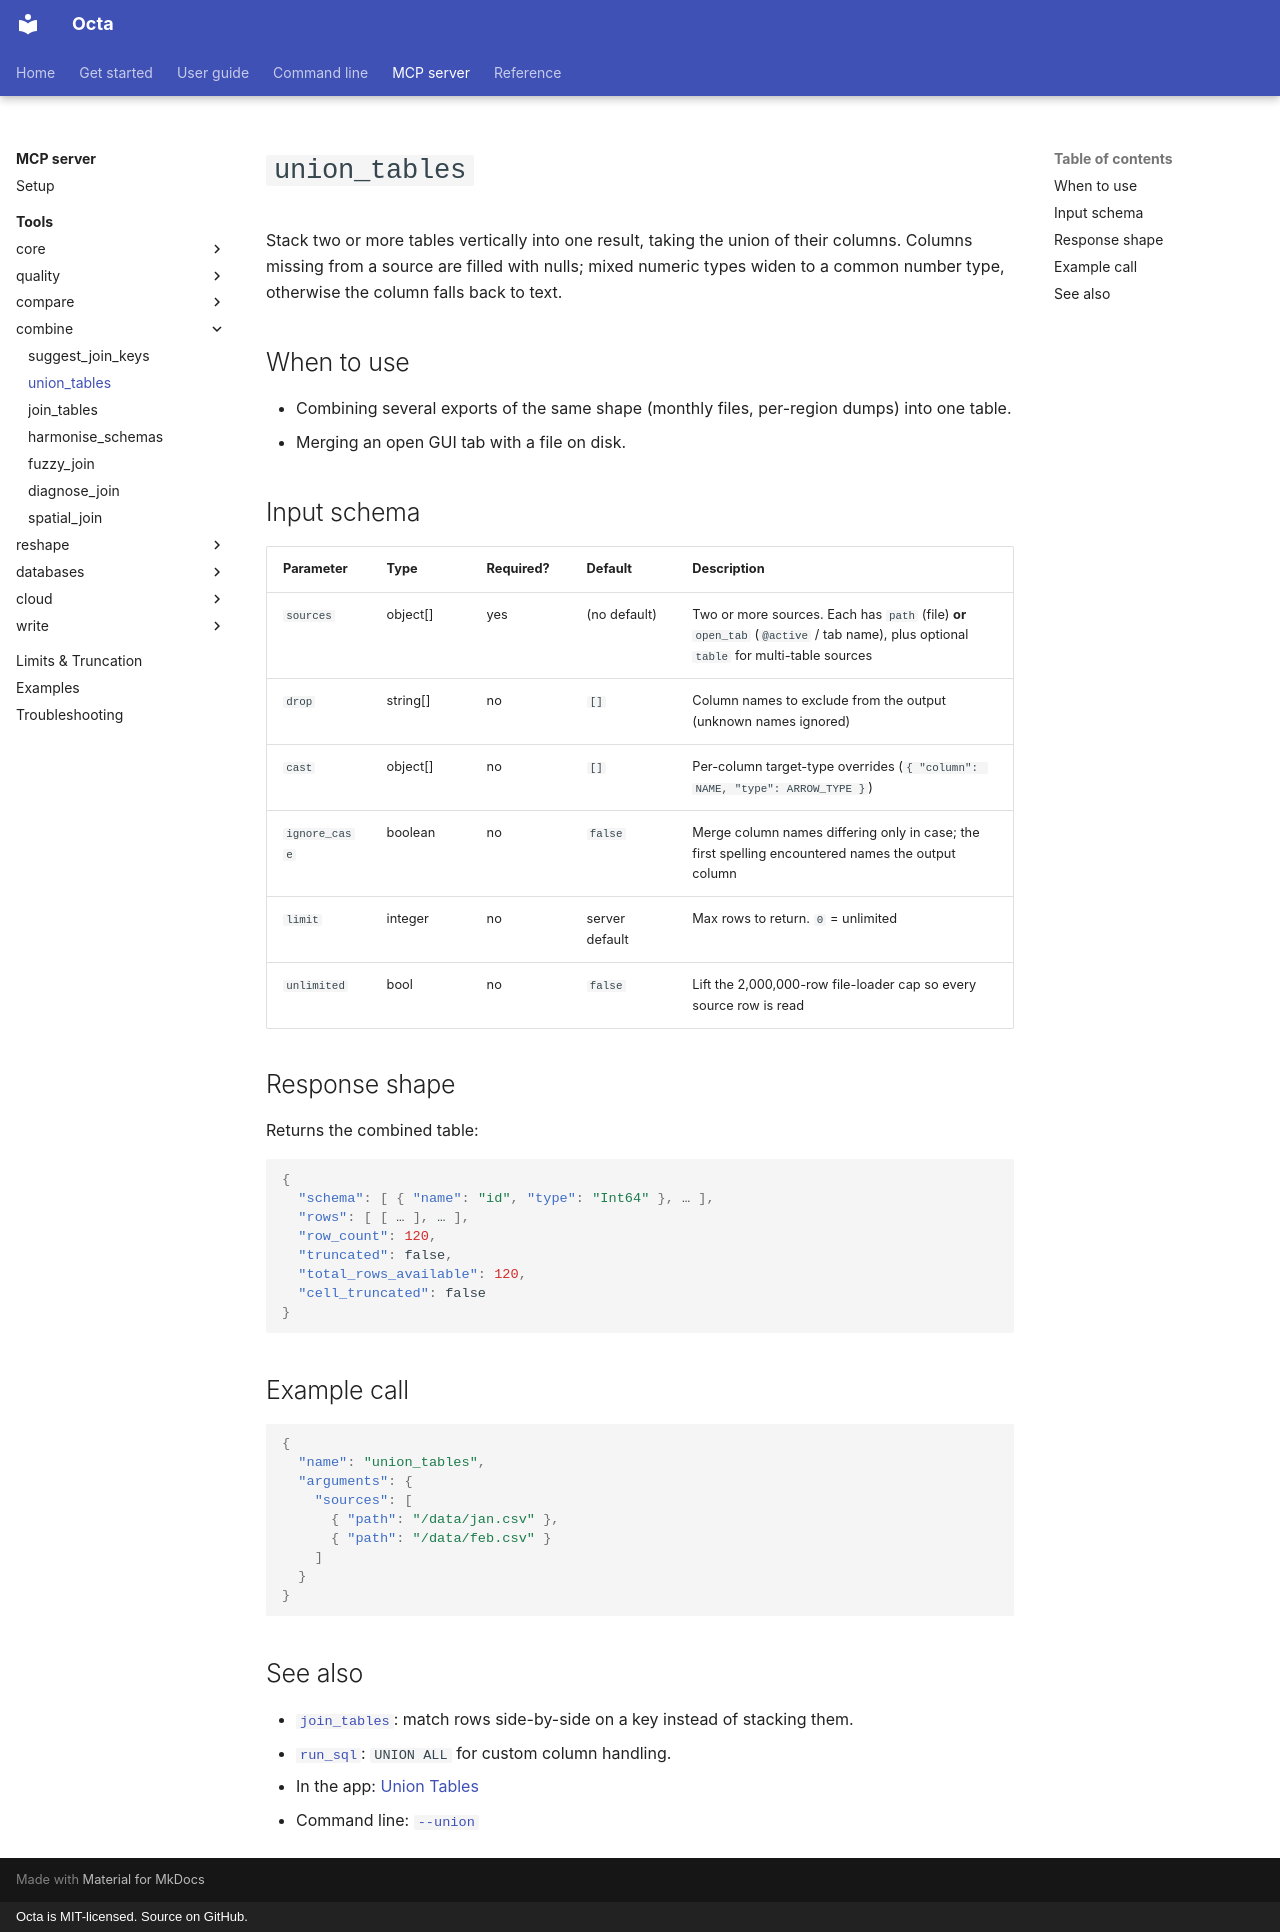

repository: thorstenfoltz/octa · page: mcp/tools/union_tables/index.html · generator: mkdocs · copyright: Octa is MIT-licensed. Source on GitHub.

# `union_tables`

Stack two or more tables vertically into one result, taking the union of
their columns. Columns missing from a source are filled with nulls; mixed
numeric types widen to a common number type, otherwise the column falls
back to text.

## When to use

- Combining several exports of the same shape (monthly files, per-region
  dumps) into one table.
- Merging an open GUI tab with a file on disk.

## Input schema

| Parameter     | Type     | Required? | Default        | Description                                                                                                                         |
|---------------|----------|-----------|----------------|-------------------------------------------------------------------------------------------------------------------------------------|
| `sources`     | object[] | yes       | (no default)   | Two or more sources. Each has `path` (file) **or** `open_tab` (`@active` / tab name), plus optional `table` for multi-table sources |
| `drop`        | string[] | no        | `[]`           | Column names to exclude from the output (unknown names ignored)                                                                     |
| `cast`        | object[] | no        | `[]`           | Per-column target-type overrides (`{ "column": NAME, "type": ARROW_TYPE }`)                                                         |
| `ignore_case` | boolean  | no        | `false`        | Merge column names differing only in case; the first spelling encountered names the output column                                   |
| `limit`       | integer  | no        | server default | Max rows to return. `0` = unlimited                                                                                                 |
| `unlimited`   | bool     | no        | `false`        | Lift the 2,000,000-row file-loader cap so every source row is read                                                                  |

## Response shape

Returns the combined table:

```json
{
  "schema": [ { "name": "id", "type": "Int64" }, … ],
  "rows": [ [ … ], … ],
  "row_count": 120,
  "truncated": false,
  "total_rows_available": 120,
  "cell_truncated": false
}
```

## Example call

```json
{
  "name": "union_tables",
  "arguments": {
    "sources": [
      { "path": "/data/jan.csv" },
      { "path": "/data/feb.csv" }
    ]
  }
}
```

## See also

- [`join_tables`](join_tables.md): match rows side-by-side on a key instead
  of stacking them.
- [`run_sql`](run_sql.md): `UNION ALL` for custom column handling.
- In the app: [Union Tables](../../usage/union-tables.md)
- Command line: [`--union`](../../cli/union.md)
